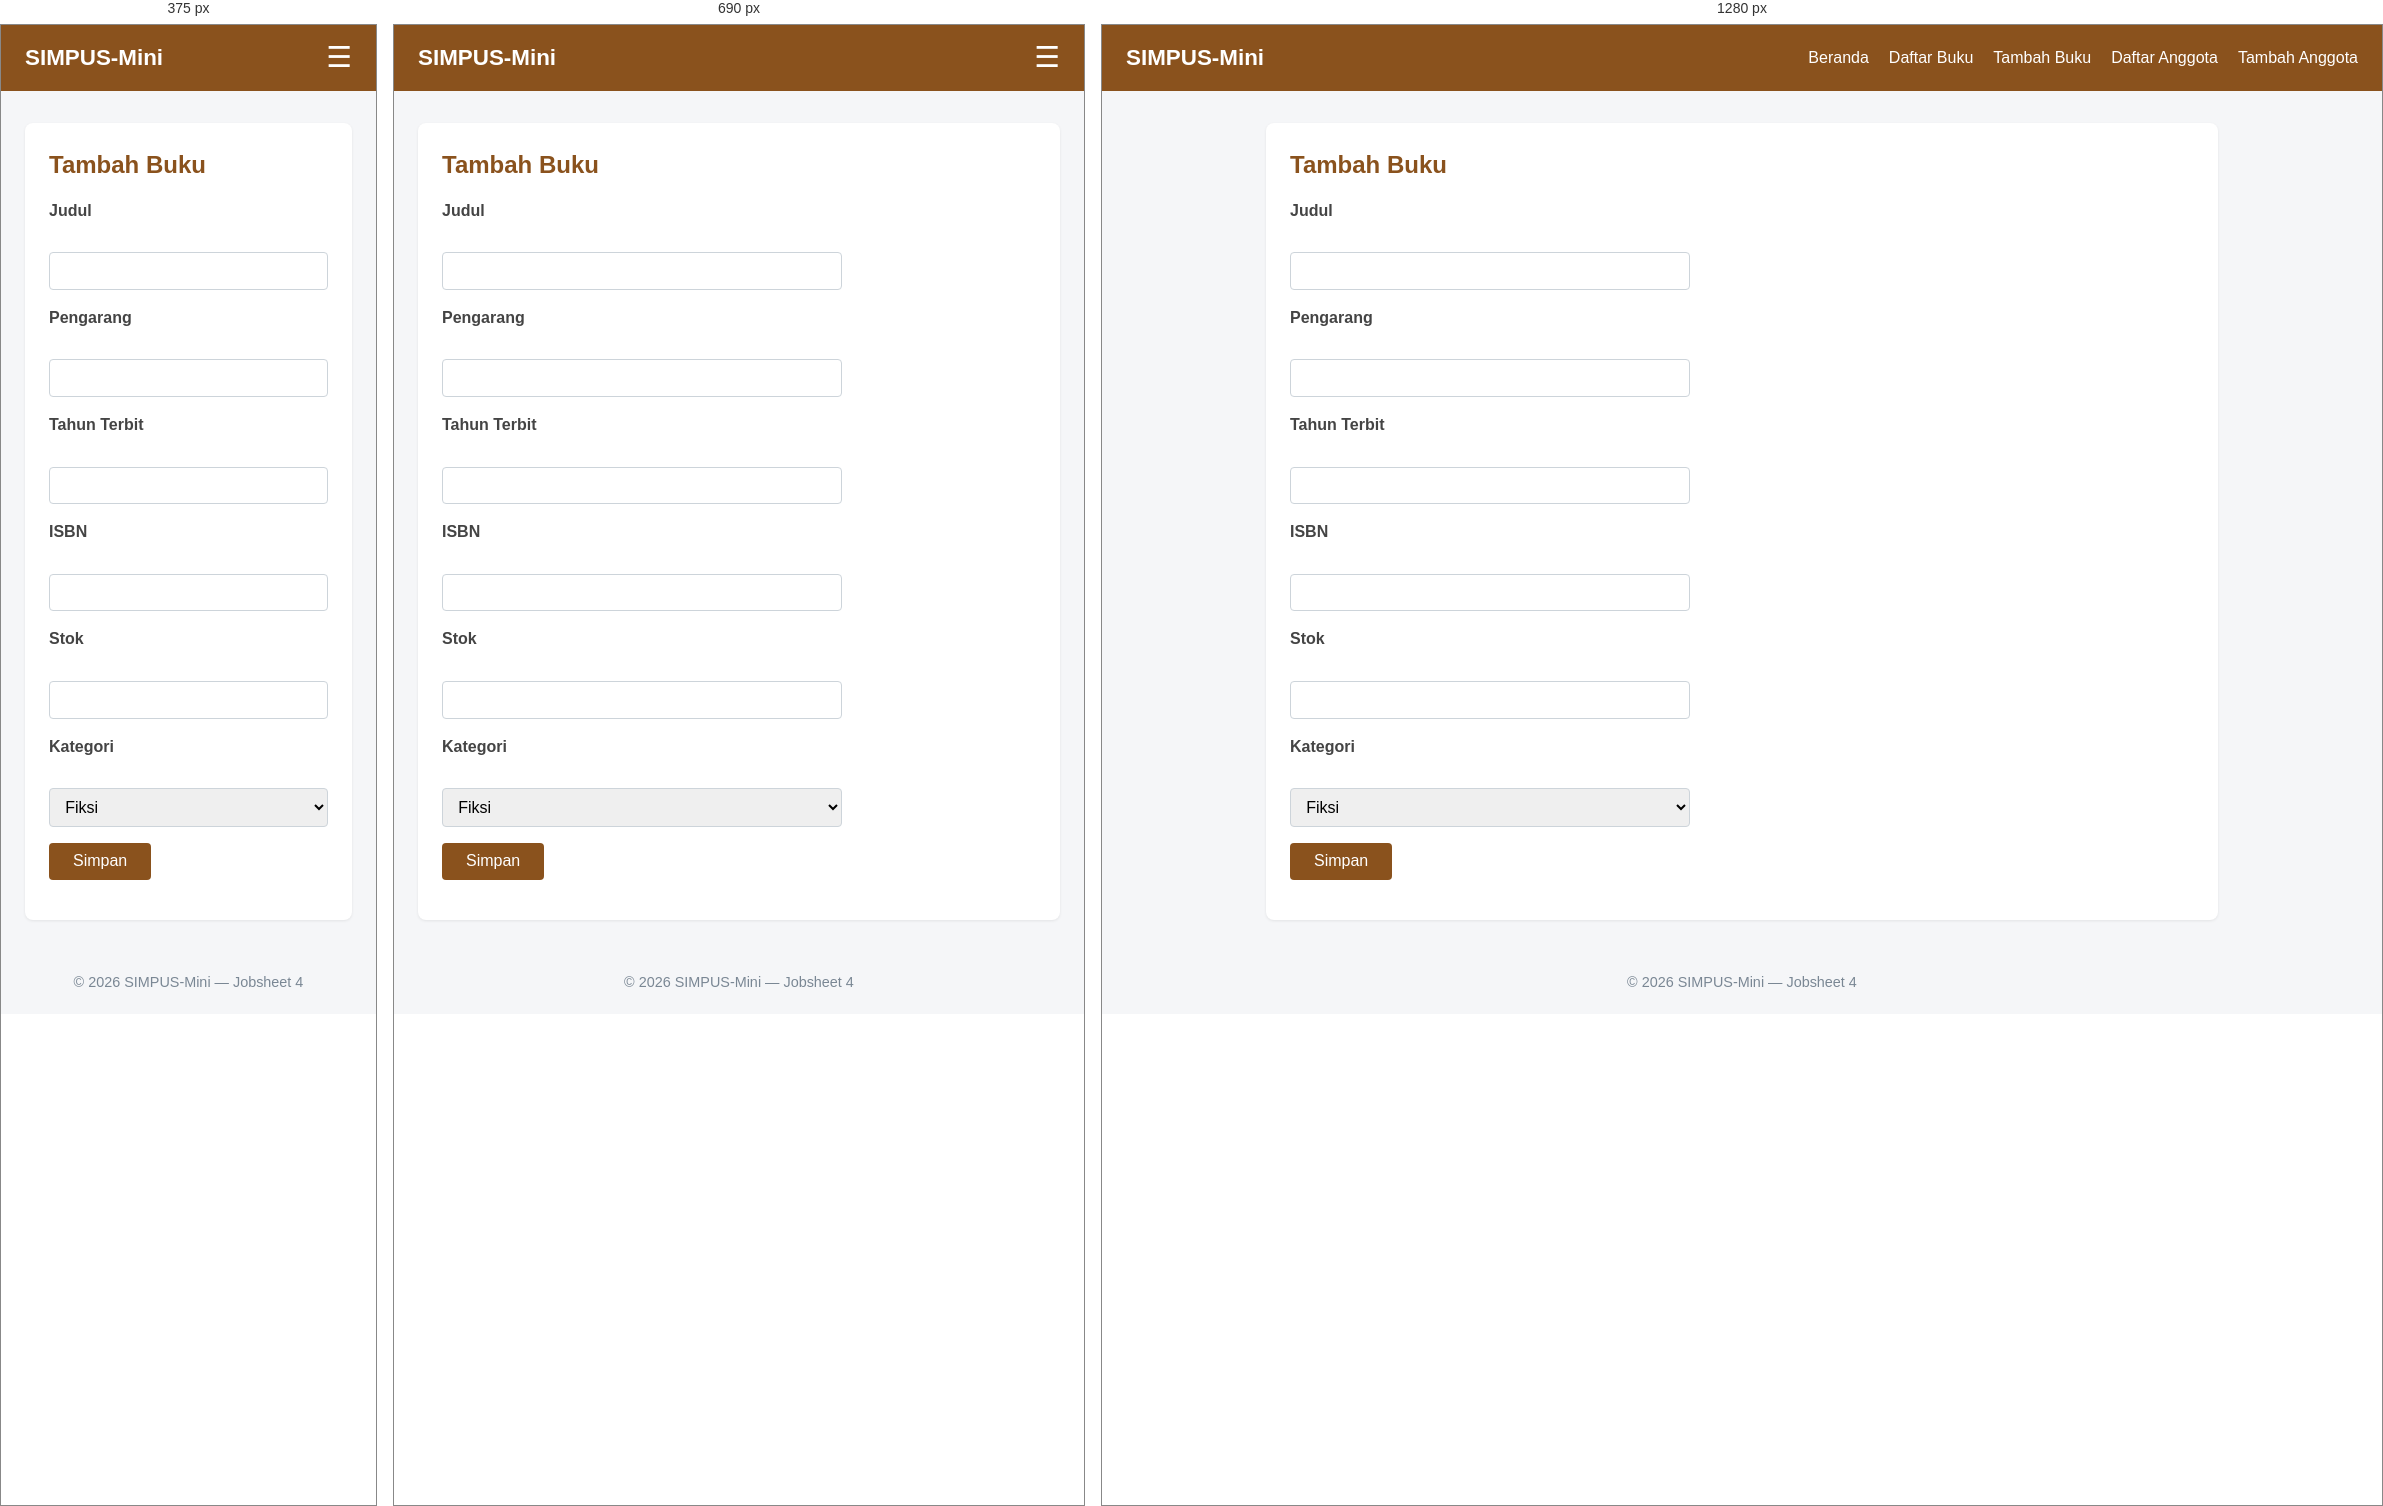
Rendered at 375 px, 690 px and 1280 px, left to right.

<!-- file: tambah.html -->
<!DOCTYPE html>
<html lang="id">

<head>
    <meta name="viewport" content="width=device-width, initial-scale=1">
    <meta name="viewport" content="width=device-width, initial-scale=1">
    <meta charset="UTF-8">
    <title>SIMPUS-Mini | Tambah Buku</title>
    <link rel="stylesheet" href="../assets/style.css">
</head>

<body>
    <header>
        <h1>SIMPUS-Mini</h1>
        <button type="button" id="menu-btn" class="menu-btn">&#9776;</button>
        <nav>
            <ul>
                <li><a href="../index.html">Beranda</a></li>
                <li><a href="list.html">Daftar Buku</a></li>
                <li><a href="tambah.html">Tambah Buku</a></li>
                <li><a href="../anggota/list.html">Daftar Anggota</a></li>
                <li><a href="../anggota/tambah.html">Tambah Anggota</a></li>
            </ul>
        </nav>
    </header>

    <main>
        <section>
            <h2>Tambah Buku</h2>
            <form>
                <p>
                    <label for="judul">Judul</label><br>
                    <input type="text" id="judul" name="judul" required>
                </p>
                <p>
                    <label for="pengarang">Pengarang</label><br>
                    <input type="text" id="pengarang" name="pengarang" required>
                </p>
                <p>
                    <label for="tahun">Tahun Terbit</label><br>
                    <input type="number" id="tahun" name="tahun" min="1900" max="2026" required>
                </p>
                <p>
                    <label for="isbn">ISBN</label><br>
                    <input type="text" id="isbn" name="isbn">
                </p>
                <p>
                    <label for="stok">Stok</label><br>
                    <input type="number" id="stok" name="stok" min="0" required>
                </p>
                <p>
                    <label for="kategori">Kategori</label><br>
                    <select id="kategori" name="kategori">
                        <option value="fiksi">Fiksi</option>
                        <option value="non-fiksi">Non-Fiksi</option>
                        <option value="referensi">Referensi</option>
                    </select>
                </p>
                <p>
                    <button type="submit">Simpan</button>
                </p>
            </form>
        </section>
    </main>

    <footer>
        <p>&copy; 2026 SIMPUS-Mini &mdash; Jobsheet 4</p>
    </footer>
    <script src="../js/script.js"></script>
</body>

</html>

/* @media block from style.css */
@media (max-width: 900px) {
    .menu-btn {
        display: block;
    }

    header nav {
        width: 100%;
        max-height: 0;
        opacity: 0;
        overflow: hidden;
        /* Efek transisi geser dan memudar */
        transition: max-height 0.4s ease-in-out, opacity 0.3s ease-in-out;
    }

    header nav.nav-open {
        max-height: 300px; /* Batas tinggi saat menu terbuka */
        opacity: 1;
    }

    header nav ul {
        flex-direction: column;
        gap: 0.75rem;
        padding-top: 1rem;
    }

    main section:nth-of-type(2) {
        grid-template-columns: repeat(2, 1fr);
    }
}

/* @media block from style.css */
@media (max-width: 480px) {
    main section:nth-of-type(2) {
        grid-template-columns: 1fr;
    }
}